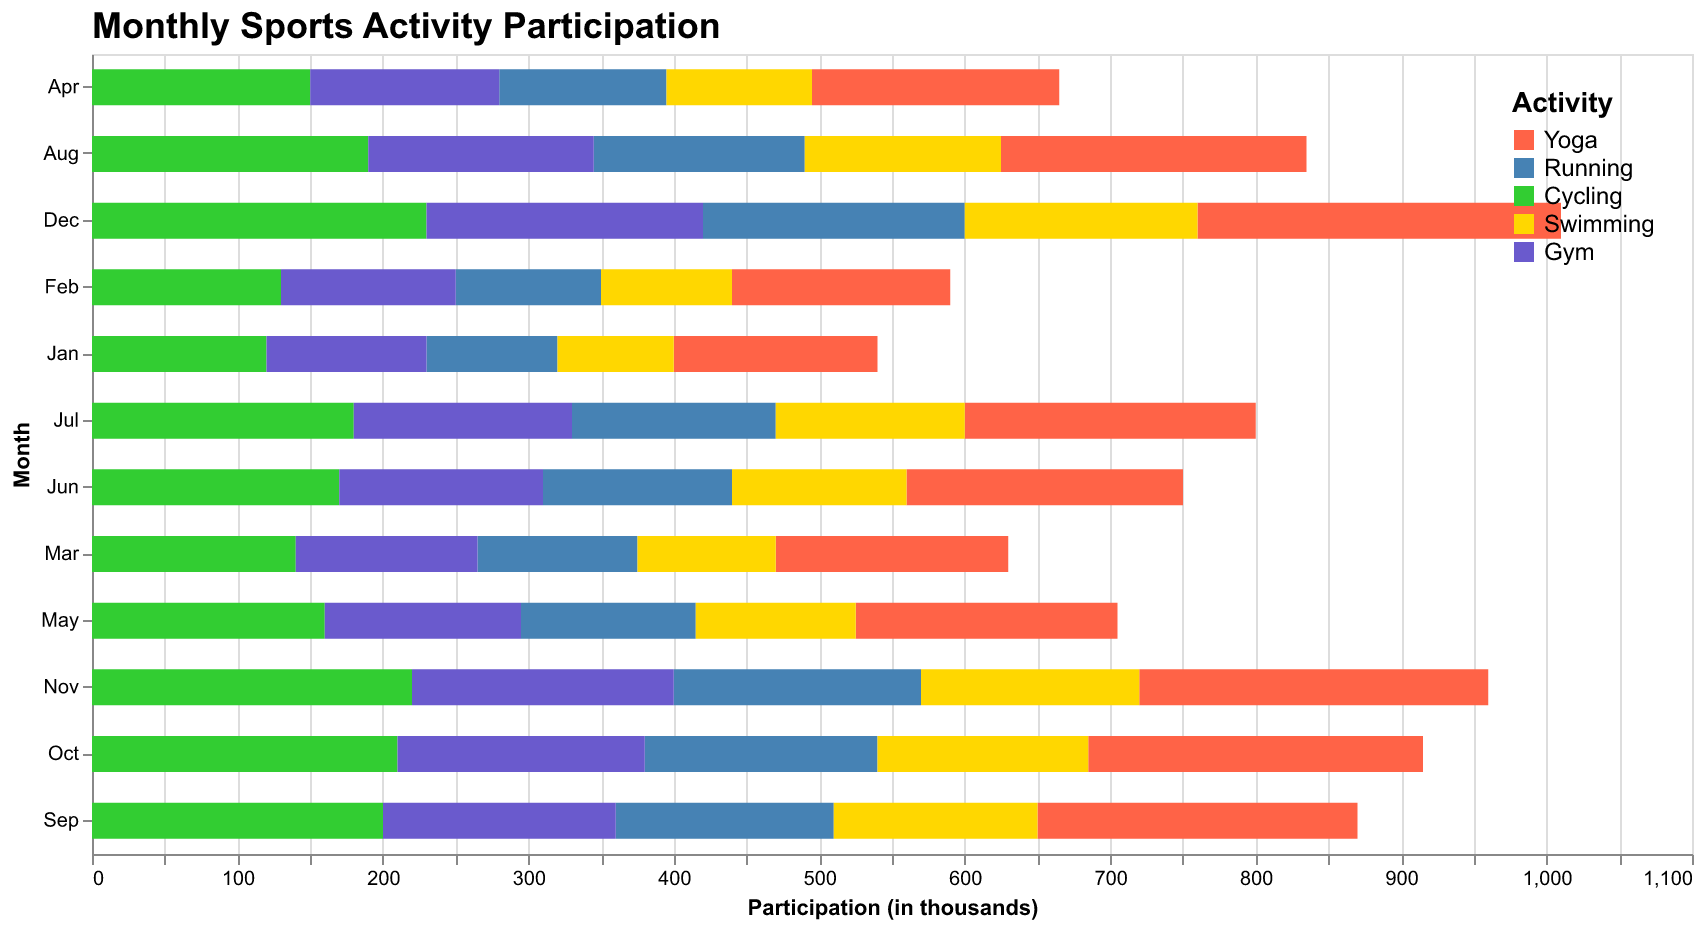

The file beside this chart, header and first rows:
Month, Yoga, Running, Cycling, Swimming, Gym
Jan, 140, 90, 120, 80, 110
Feb, 150, 100, 130, 90, 120
Mar, 160, 110, 140, 95, 125
Apr, 170, 115, 150, 100, 130
May, 180, 120, 160, 110, 135
Jun, 190, 130, 170, 120, 140
Jul, 200, 140, 180, 130, 150
Aug, 210, 145, 190, 135, 155
Sep, 220, 150, 200, 140, 160
Oct, 230, 160, 210, 145, 170
Nov, 240, 170, 220, 150, 180
Dec, 250, 180, 230, 160, 190
